Run: headless pygame with SDL's dummy video driver; simulated clock (each Clock.tick advances the game by its frame time, no real sleeping); random seed 0; keys injected as events and as key.get_pressed() state; mouse plan: one left click at the window centre at the start of phase 2, then a move to the lower-right quarter at the start of phase 3.
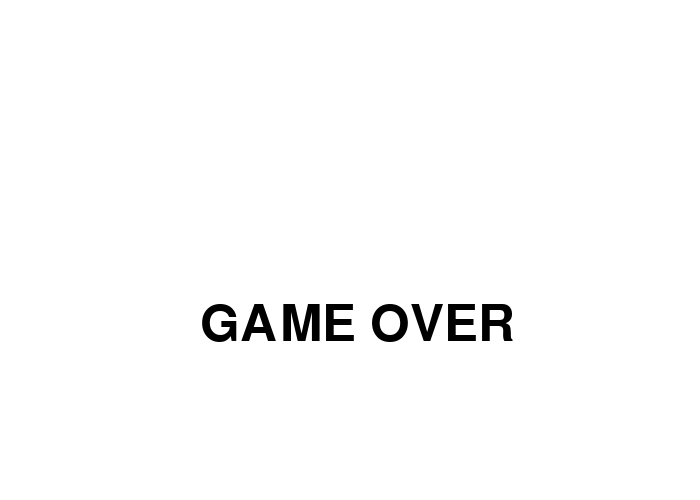
Frame 1 of 4 · flips 1–60 · no input
Frame 2 of 4 · flips 61–180 · clicked the window centre · tapped SPACE, RETURN · held RIGHT (→), D · screen unchanged from frame 1, image omitted
Frame 3 of 4 · flips 181–300 · moved the mouse to the lower-right quarter · held DOWN (↓), S · screen unchanged from frame 2, image omitted
Frame 4 of 4 · flips 301–420 · held LEFT (←), A, UP (↑), W · screen unchanged from frame 3, image omitted

The pygame program that drew these frames:

import pygame
import random
 
NEGRO = (0, 0 ,0)
BLANCO = (255, 255, 255)
VERDE = (0, 255, 0)
ROJO = (255, 0, 0)
AZUL = (0, 0, 255)
VIOLETA = (98, 0, 255)

pygame.init()
dimensiones = [700,500]
pantalla = pygame.display.set_mode(dimensiones) 
pygame.display.set_caption("Mi Primer juego en Informática")
hecho = False
reloj = pygame.time.Clock()

while not hecho:
    for evento in pygame.event.get():
        if evento.type == pygame.QUIT: 
            hecho = True

    # ---------------------------------------------------LÓGICA---------------------------------------------------
    pos = pygame.mouse.get_pos()
    # ---------------------------------------------------DIBUJO---------------------------------------------------

    pantalla.fill(BLANCO)

    fuente = pygame.font.Font(None, 75)
    txt = fuente.render('GAME OVER', True, (0,0,0))
    pantalla.blit(txt, [200,300])

    pygame.display.flip()
    reloj.tick(60)

pygame.quit()
